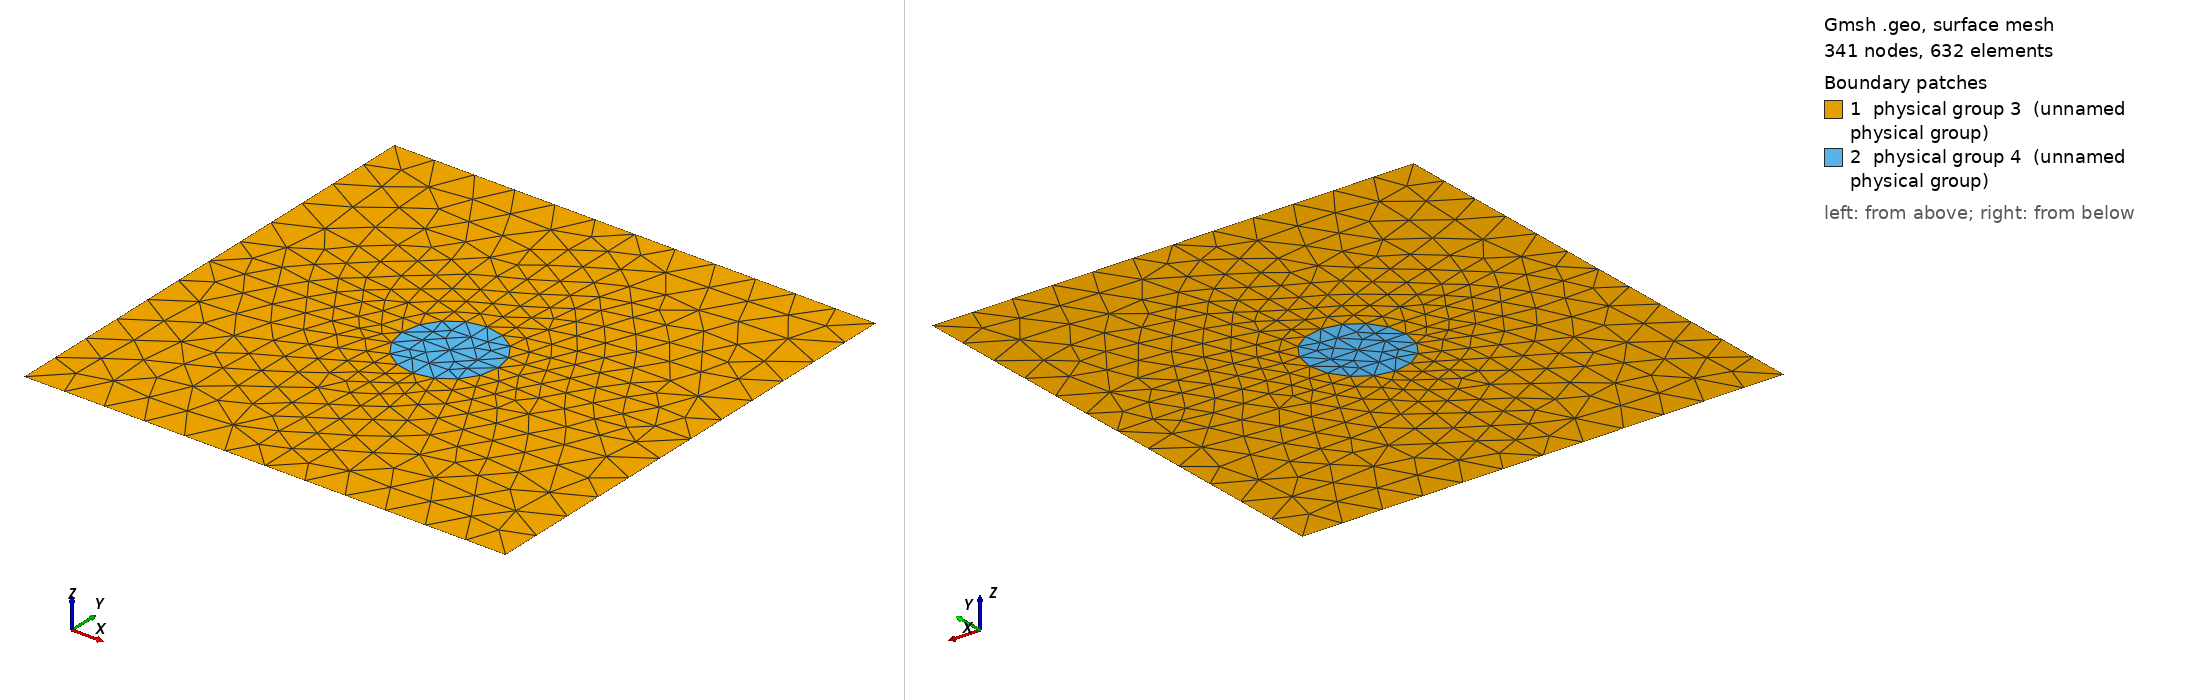

Gmsh geometry script, surface-meshed: 341 nodes, 632 surface elements. Boundary patches (legend numbers): 1 physical group 3 (unnamed physical group), 2 physical group 4 (unnamed physical group). Left view from above one corner, right view from below the opposite corner. Legend entries are the model's physical surfaces. The drawing asked Gmsh for element sizes between 1% and 20% of the model's largest extent; the script's own settings can give other sizes.

=== 600_60.geo (drawn) ===
d = 1; // grating period
ff = 0.031416;
d_in_nm = 600;
a1 = 60;
radius1 = (a1/d_in_nm)*d;
lc = 0.090000; // 0.501 0.201 0.0701;
lc2 = lc/1.900000; // on cylinder surfaces
lc3 = lc/1.100000; // cylinder1 centres

hy = d; // Thickness: Squre profile => hy=d
hx = 0.;


Point(1) = {0, 0, 0, lc};
Point(2) = {-hx, -hy, 0, lc};
Point(3) = {-hx+d, -hy, 0, lc};
Point(4) = {d, 0, 0,lc};

// Vertices of the triangles

Point(5) = {-hx+d/2., -hy/2., 0,lc3};

Point(6) = {-hx+d/2., -hy/2.+radius1, 0, lc2};
Point(7) = {-hx+d/2.-radius1, -hy/2., 0, lc2};
Point(8) = {-hx+d/2., -hy/2.-radius1, 0, lc2};
Point(9) = {-hx+d/2.+radius1, -hy/2., 0, lc2};

Point(10) = {-hx+d/2., 0, 0, lc};
Point(11) = {0,-hy/2., 0, lc};
Point(12) = {-hx+d/2., -hy, 0, lc};
Point(13) = {d, -hy/2, 0, lc};
Line(1) = {1,10};
Line(2) = {10,4};
Line(3) = {2,12};
Line(4) = {12,3};
Line(5) = {1,11};
Line(6) = {11,2};
Line(7) = {4,13};
Line(8) = {13,3};
Line(9) = {11,7};
Line(10) = {7,5};
Line(11) = {5,9};
Line(12) = {9,13};
Line(13) = {10,6};
Line(14) = {6,5};
Line(15) = {5,8};
Line(16) = {8,12};
Circle(17) = {9,5,6};
Circle(18) = {6,5,7};
Circle(19) = {7,5,8};
Circle(20) = {8,5,9};
Line Loop(21) = {7,-12,17,-13,2};
Plane Surface(22) = {21};
Line Loop(23) = {1,13,18,-9,-5};
Plane Surface(24) = {23};
Line Loop(25) = {6,3,-16,-19,-9};
Plane Surface(26) = {25};
Line Loop(27) = {4,-8,-12,-20,16};
Plane Surface(28) = {27};
Line Loop(29) = {17,14,11};
Plane Surface(30) = {29};
Line Loop(31) = {18,10,-14};
Plane Surface(32) = {31};
Line Loop(33) = {19,-15,-10};
Plane Surface(34) = {33};
Line Loop(35) = {20,-11,15};
Plane Surface(36) = {35};

Physical Line(1) = {1,2};
Physical Line(2) = {3,4};
Physical Line(3) = {5,6};
Physical Line(4) = {7,8};

Physical Surface(3) = {24,26,28,22};
Physical Surface(4) = {30,32,34,36};
